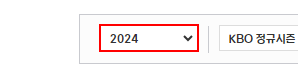
Workflow: 05_KBO사이트데이터필터링_[number redacted]

Step 1: select "2023" in the drop-down

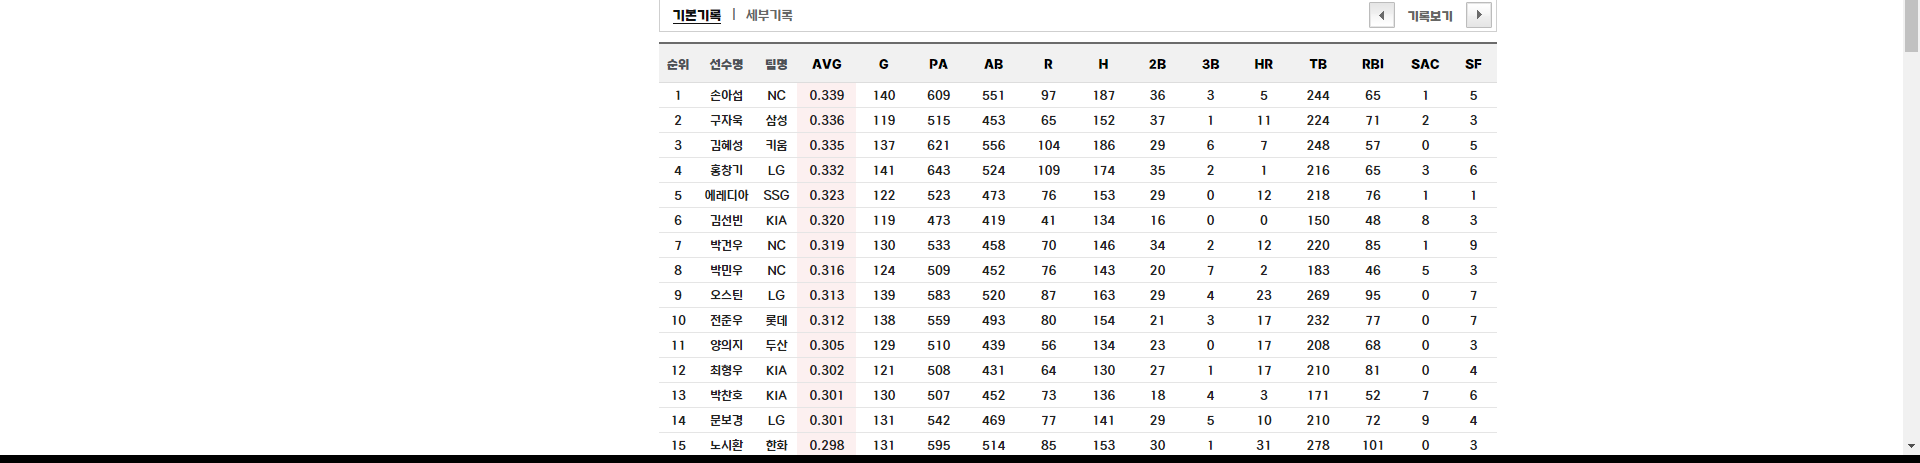
Step 2: get-text